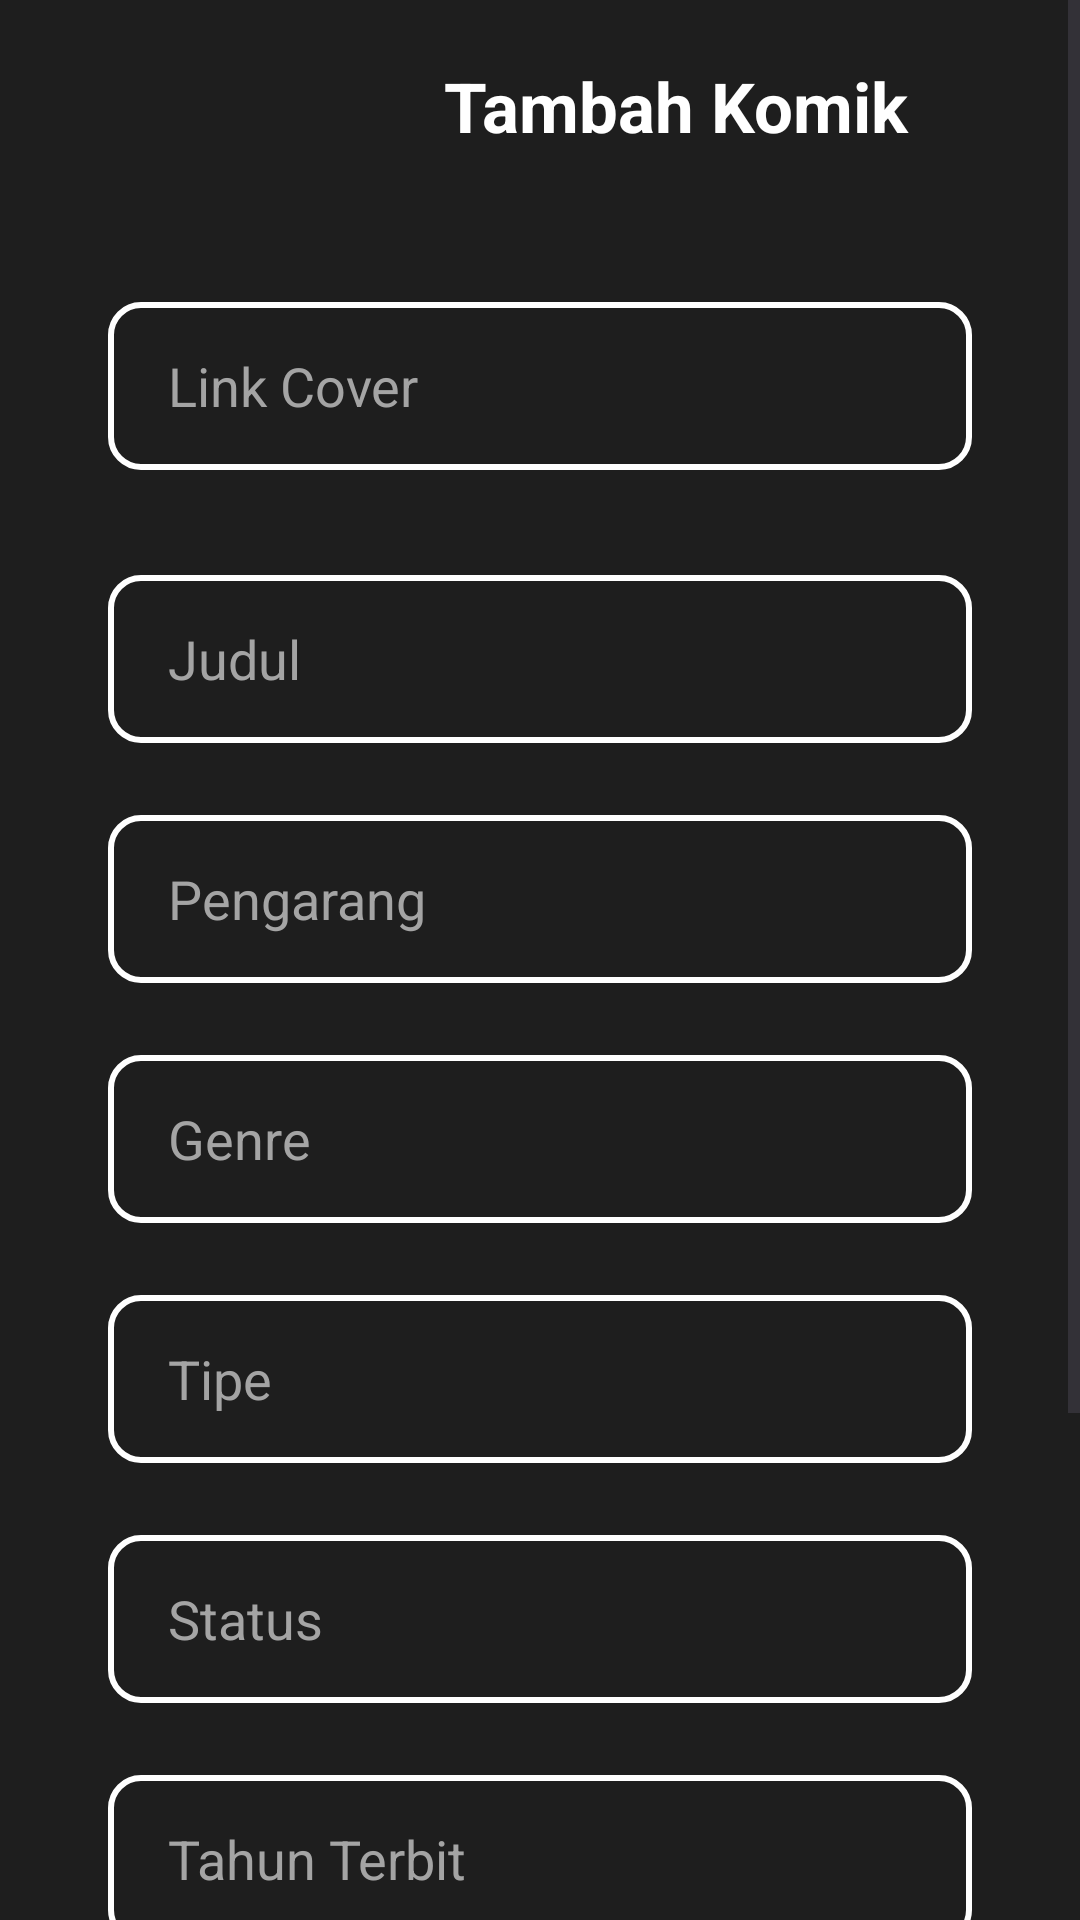

Android layout source for this screen:
<!-- AndroidManifest.xml: application theme Theme.Komikara -->
<!-- res/layout/activity_admin_add.xml -->
<?xml version="1.0" encoding="utf-8"?>
<ScrollView
    android:layout_width="match_parent"
    android:layout_height="wrap_content"
    xmlns:android="http://schemas.android.com/apk/res/android">
    <LinearLayout xmlns:android="http://schemas.android.com/apk/res/android"
        xmlns:tools="http://schemas.android.com/tools"
        android:layout_width="match_parent"
        android:layout_height="match_parent"
        android:background="@color/dark"
        android:gravity="center_horizontal"
        android:orientation="vertical"
        android:padding="20dp"
        tools:context=".admin.AdminAdd">

        <LinearLayout
            android:layout_width="match_parent"
            android:layout_height="wrap_content"
            android:orientation="horizontal">
            <ImageView
                android:id="@+id/btn_back"
                android:layout_width="28dp"
                android:layout_height="28dp"
                android:layout_marginRight="100dp"
                android:background="@drawable/ic_back" />

            <TextView
                android:layout_width="wrap_content"
                android:layout_height="wrap_content"
                android:text="Tambah Komik"
                android:textColor="@color/white"
                android:textSize="23sp"
                android:textStyle="bold"/>
        </LinearLayout>

        <EditText
            android:id="@+id/add_cover"
            android:layout_width="288dp"
            android:layout_height="56dp"
            android:layout_marginTop="50dp"
            android:paddingLeft="20dp"
            android:hint="Link Cover"
            android:textColorHint="@color/grey"
            android:textColor="@color/white"
            android:background="@drawable/input_field"/>

        <EditText
            android:id="@+id/add_title"
            android:layout_width="288dp"
            android:layout_height="56dp"
            android:layout_marginTop="35dp"
            android:paddingLeft="20dp"
            android:hint="Judul"
            android:textColorHint="@color/grey"
            android:textColor="@color/white"
            android:background="@drawable/input_field"/>

        <EditText
            android:id="@+id/add_author"
            android:layout_width="288dp"
            android:layout_height="56dp"
            android:layout_marginTop="24dp"
            android:paddingLeft="20dp"
            android:hint="Pengarang"
            android:textColorHint="@color/grey"
            android:textColor="@color/white"
            android:background="@drawable/input_field"/>

        <EditText
            android:id="@+id/add_genre"
            android:layout_width="288dp"
            android:layout_height="56dp"
            android:layout_marginTop="24dp"
            android:paddingLeft="20dp"
            android:hint="Genre"
            android:textColorHint="@color/grey"
            android:textColor="@color/white"
            android:background="@drawable/input_field"/>

        <EditText
            android:id="@+id/add_type"
            android:layout_width="288dp"
            android:layout_height="56dp"
            android:layout_marginTop="24dp"
            android:paddingLeft="20dp"
            android:hint="Tipe"
            android:textColorHint="@color/grey"
            android:textColor="@color/white"
            android:background="@drawable/input_field"/>

        <EditText
            android:id="@+id/add_status"
            android:layout_width="288dp"
            android:layout_height="56dp"
            android:layout_marginTop="24dp"
            android:paddingLeft="20dp"
            android:hint="Status"
            android:textColorHint="@color/grey"
            android:textColor="@color/white"
            android:background="@drawable/input_field"/>

        <EditText
            android:id="@+id/add_released"
            android:layout_width="288dp"
            android:layout_height="56dp"
            android:layout_marginTop="24dp"
            android:paddingLeft="20dp"
            android:hint="Tahun Terbit"
            android:textColorHint="@color/grey"
            android:textColor="@color/white"
            android:background="@drawable/input_field"/>

        <EditText
            android:id="@+id/add_synopsis"
            android:layout_width="288dp"
            android:layout_height="100dp"
            android:layout_marginTop="24dp"
            android:paddingLeft="20dp"
            android:hint="Sinopsis"
            android:textColorHint="@color/grey"
            android:textColor="@color/white"
            android:background="@drawable/input_field"/>

        <androidx.appcompat.widget.AppCompatButton
            android:id="@+id/btn_add"
            android:layout_width="288dp"
            android:layout_height="48dp"
            android:layout_marginTop="30dp"
            android:textAllCaps="false"
            android:text="Tambah Komik"
            android:textStyle="bold"
            android:textSize="16dp"
            android:textColor="@color/white"
            android:background="@drawable/rounded"
            android:backgroundTint="#4CAF50"/>
    </LinearLayout>
</ScrollView>
<!-- resources referenced by this layout -->
<resources>
  <color name="dark">#1E1E1E</color>
  <color name="grey">#A4A4A4</color>
  <color name="white">#FFFFFFFF</color>
  <!-- drawable input_field (drawable) -->
  <?xml version="1.0" encoding="utf-8"?>
  <selector xmlns:android="http://schemas.android.com/apk/res/android">
      <item>
          <shape android:shape="rectangle">
              <solid android:color="@android:color/transparent" />
              <corners android:radius="10dp" />
              <stroke
                  android:color="@color/white"
                  android:width="2dp" />
          </shape>
      </item>
  </selector>
  <style name="Theme.Komikara" parent="Base.Theme.Komikara" />
  <style name="Base.Theme.Komikara" parent="Theme.Material3.DayNight.NoActionBar">
           <item name="colorPrimary">@color/dark</item>
      </style>
</resources>
